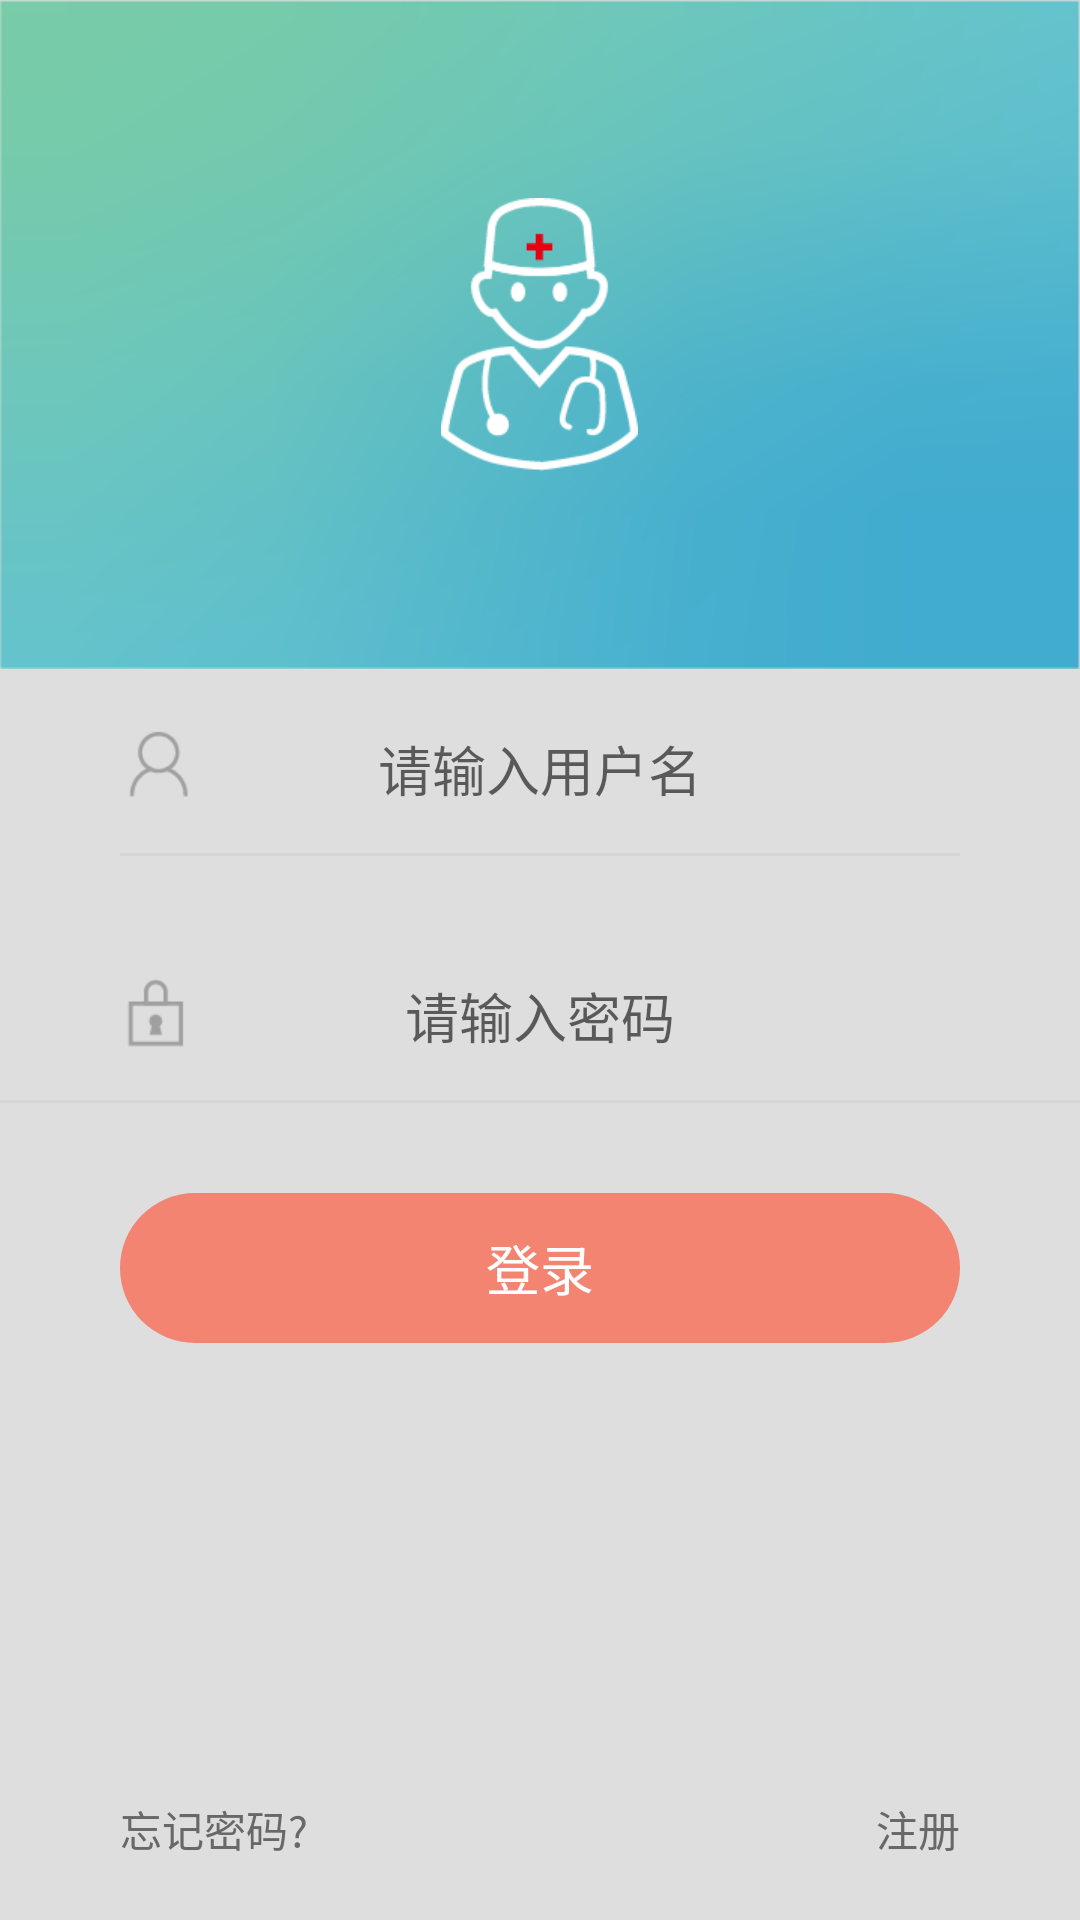

Here is an Android app screen rendered from its layout file. Give the layout XML and the strings, colors and styles it references.
<!-- AndroidManifest.xml: application theme AppTheme -->
<!-- res/layout/login_page.xml -->
<?xml version="1.0" encoding="utf-8"?>
<LinearLayout xmlns:android="http://schemas.android.com/apk/res/android"
    android:layout_width="match_parent"
    android:layout_height="match_parent"
    android:background="@color/background_color"
    android:orientation="vertical">

    <RelativeLayout
        android:id="@+id/loginPage_topImage"
        android:layout_width="match_parent"
        android:layout_height="wrap_content"
        android:background="@mipmap/login_page_topimage">

        <ImageView
            android:layout_width="wrap_content"
            android:layout_height="wrap_content"
            android:background="@mipmap/login_logo"
            android:layout_centerInParent="true" />
    </RelativeLayout>

    <View
        android:layout_width="0dp"
        android:layout_height="0dp"
        android:focusableInTouchMode="true" />

    <RelativeLayout
        android:layout_marginTop="@dimen/login_page_top"
        android:layout_width="fill_parent"
        android:layout_height="wrap_content"
        android:orientation="horizontal">

        <ImageView
            android:layout_width="wrap_content"
            android:layout_height="wrap_content"
            android:layout_marginLeft="@dimen/login_page_left"
            android:background="@mipmap/login_page_usr" />

        <EditText
            android:id="@+id/login_usr"
            android:layout_width="wrap_content"
            android:layout_height="wrap_content"
            android:hint="@string/login_page_usrhint"
            android:textColor="@color/login_usr_color"
            android:background="@null"
            android:singleLine="true"
            android:maxLines="@integer/login_page_maxLines"
            android:maxLength="@integer/login_page_maxLength"
            android:layout_centerInParent="true" />
    </RelativeLayout>

    <View
        android:layout_width="match_parent"
        android:layout_height="@dimen/login_gap_height"
        android:layout_marginTop="@dimen/login_page_gap_top"
        android:layout_marginLeft="@dimen/login_page_left"
        android:layout_marginRight="@dimen/login_page_left"
        android:background="@color/login_gap_color" />

    <RelativeLayout
        android:layout_marginTop="@dimen/login_page_left"
        android:layout_width="fill_parent"
        android:layout_height="wrap_content"
        android:orientation="horizontal">

        <ImageView
            android:layout_width="wrap_content"
            android:layout_height="wrap_content"
            android:layout_marginLeft="@dimen/login_page_left"
            android:background="@mipmap/login_page_password" />

        <EditText
            android:id="@+id/login_pass"
            android:layout_width="wrap_content"
            android:layout_height="wrap_content"
            android:password="true"
            android:hint="@string/login_page_passhint"
            android:textColor="@color/login_pass_color"
            android:background="@null"
            android:singleLine="true"
            android:maxLines="@integer/login_page_maxLines"
            android:maxLength="@integer/login_page_maxLength"
            android:layout_centerInParent="true" />
    </RelativeLayout>

    <View
        android:layout_width="fill_parent"
        android:layout_height="@dimen/login_gap_height"
        android:layout_marginTop="@dimen/login_page_gap_top"
        android:background="@color/login_gap_color" />

    <RelativeLayout
        android:id="@+id/login_button"
        android:layout_width="match_parent"
        android:layout_height="@dimen/login_page_button_height"
        android:layout_marginTop="@dimen/login_page_button_top"
        android:layout_marginLeft="@dimen/login_page_left"
        android:layout_marginRight="@dimen/login_page_left"
        android:background="@drawable/loginbutton_corners">

        <TextView
            android:layout_width="wrap_content"
            android:layout_height="wrap_content"
            android:layout_centerInParent="true"
            android:text="@string/login_page_login"
            android:textColor="@color/login_button_text_color"
            android:textSize="@dimen/login_button_textSize" />
    </RelativeLayout>

    <RelativeLayout
        android:layout_width="fill_parent"
        android:layout_height="wrap_content">

        <TextView
            android:id="@+id/login_forget"
            android:layout_width="wrap_content"
            android:layout_height="wrap_content"
            android:layout_marginLeft="@dimen/login_page_left"
            android:textColor="@color/login_forget_color"
            android:layout_above="@+id/login_blankView"
            android:text="@string/login_page_forgetpass" />

        <TextView
            android:id="@+id/login_register"
            android:layout_width="wrap_content"
            android:layout_height="wrap_content"
            android:layout_alignParentRight="true"
            android:layout_marginRight="@dimen/login_page_left"
            android:textColor="@color/login_forget_color"
            android:layout_above="@+id/login_blankView"
            android:text="@string/login_page_register" />

        <View
            android:id="@+id/login_blankView"
            android:layout_width="fill_parent"
            android:layout_height="@dimen/login_page_top"
            android:layout_alignParentBottom="true" />
    </RelativeLayout>

</LinearLayout>
<!-- resources referenced by this layout -->
<resources>
  <color name="background_color">#DEDEDE</color>
  <color name="login_button_text_color">#FFFFFF</color>
  <color name="login_forget_color">#686868</color>
  <color name="login_gap_color">#D6D6D6</color>
  <color name="login_pass_color">#A1A1A1</color>
  <color name="login_usr_color">#636363</color>
  <dimen name="login_button_textSize">18sp</dimen>
  <dimen name="login_gap_height">1dp</dimen>
  <dimen name="login_page_button_height">50dp</dimen>
  <dimen name="login_page_button_top">30dp</dimen>
  <dimen name="login_page_gap_top">15dp</dimen>
  <dimen name="login_page_left">40dp</dimen>
  <dimen name="login_page_top">20dp</dimen>
  <!-- drawable loginbutton_corners (drawable) -->
  <?xml version="1.0" encoding="utf-8"?>
  <shape xmlns:android="http://schemas.android.com/apk/res/android">
      <solid android:color="#F28471" />
      <corners
          android:topLeftRadius="25dp"
          android:topRightRadius="25dp"
          android:bottomRightRadius="25dp"
          android:bottomLeftRadius="25dp" />
  </shape>
  <integer name="login_page_maxLength">20</integer>
  <integer name="login_page_maxLines">1</integer>
  <!-- mipmap login_logo: png bitmap (mipmap-xhdpi, 4543 bytes) -->
  <!-- mipmap login_page_password: png bitmap (mipmap-xhdpi, 697 bytes) -->
  <!-- mipmap login_page_topimage: png bitmap (mipmap-xhdpi, 31546 bytes) -->
  <!-- mipmap login_page_usr: png bitmap (mipmap-xhdpi, 1060 bytes) -->
  <string name="login_page_forgetpass">忘记密码?</string>
  <string name="login_page_login">登录</string>
  <string name="login_page_passhint">请输入密码</string>
  <string name="login_page_register">注册</string>
  <string name="login_page_usrhint">请输入用户名</string>
  <style name="AppTheme" parent="Theme.AppCompat.Light.DarkActionBar">
          
      </style>
</resources>
